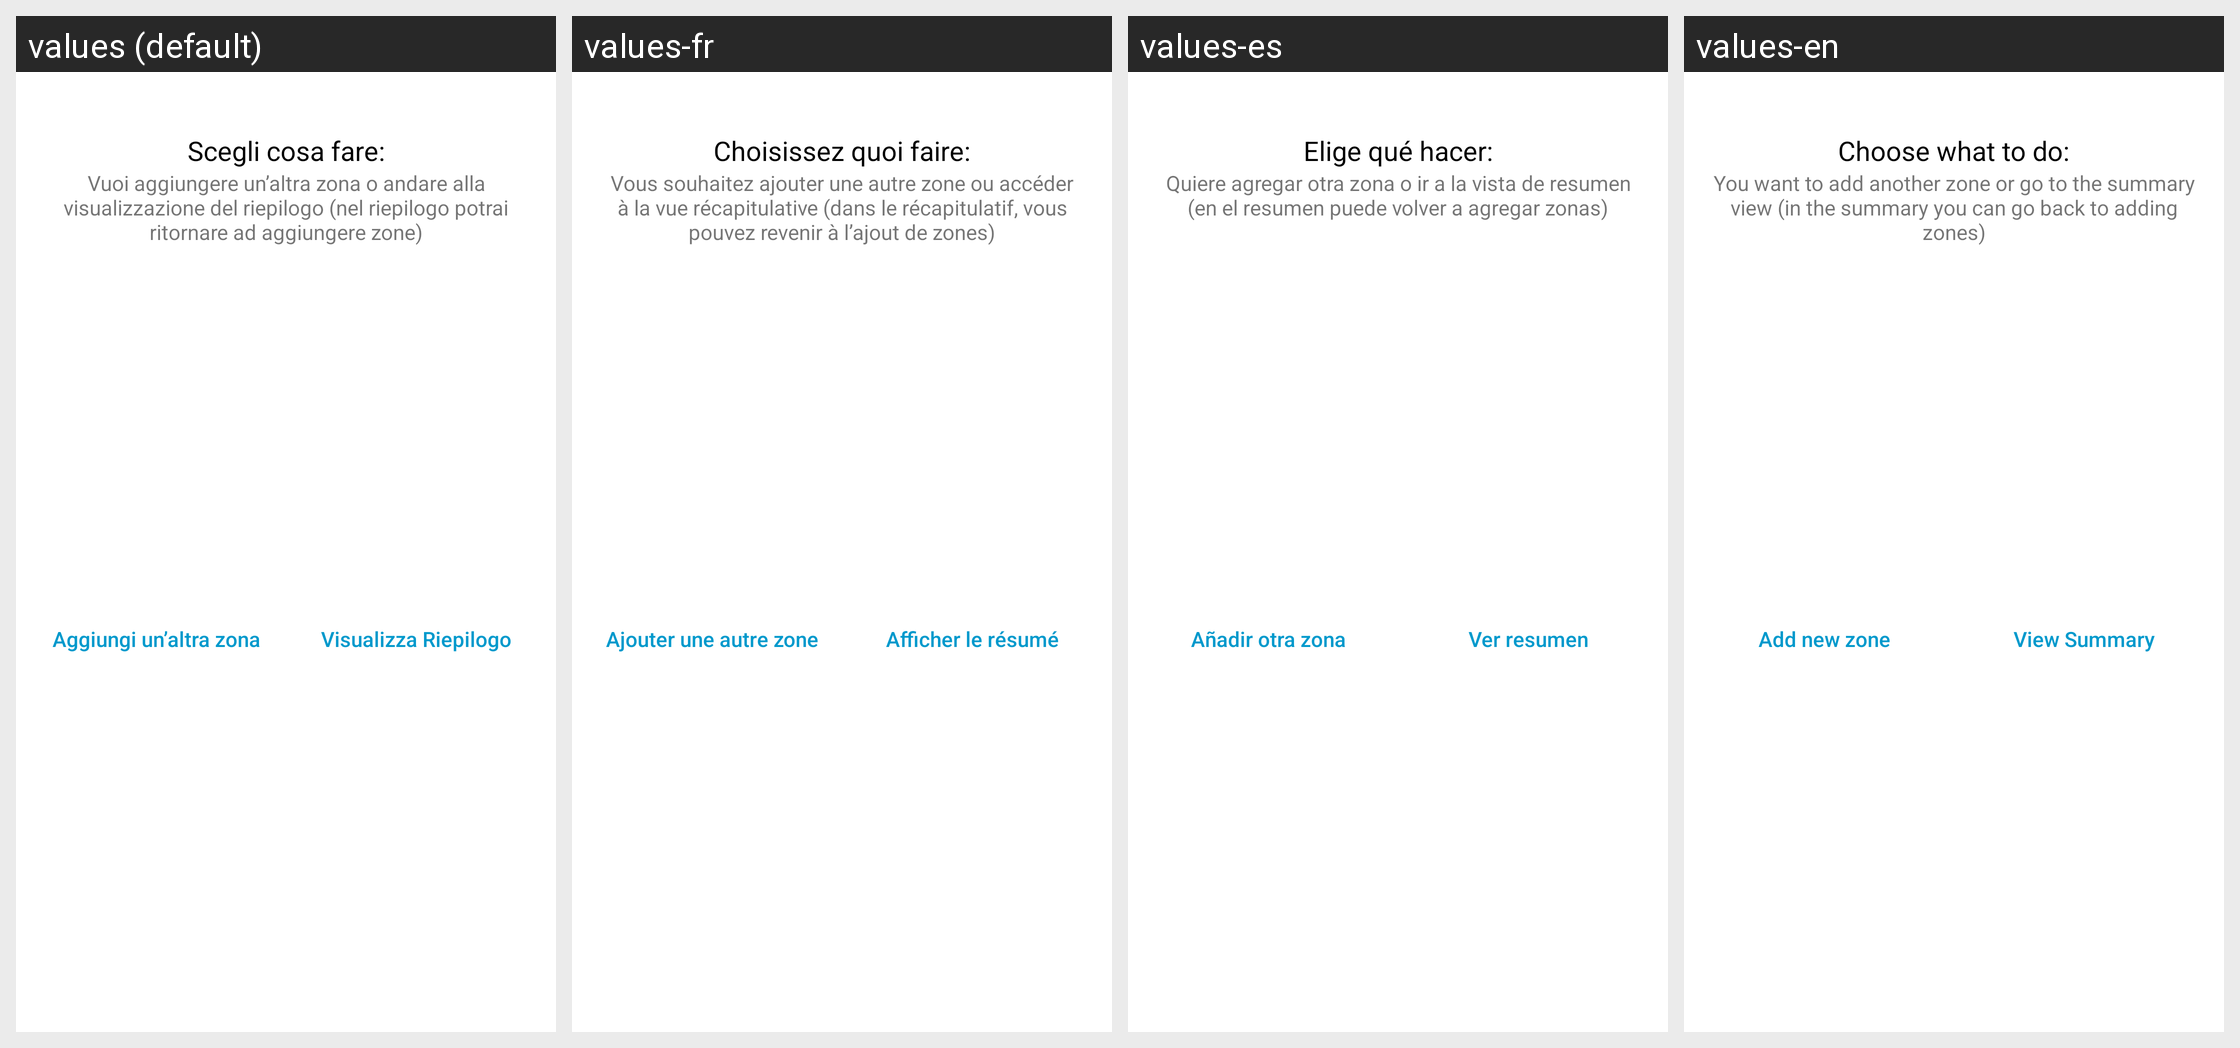

This grid shows one Android layout under several languages. Give, for every string resource on the screen, its name, the default text and each shown locale's text.
Android screen res/layout/dialog_step3.xml rendered under 4 locales, left to right: values (default), values-fr, values-es, values-en. Device: Nexus 5 (rendered at 1080×1920; each locale shown at half size, 540×960, under a caption strip naming it); theme Theme.AlphaTour.
Strings drawn on this screen, with the default value and each locale's value (text and hints the layout hard-codes, and strings that could not be matched under every locale, appear in the picture but are not listed):

choose
  values: Scegli cosa fare:
  values-fr: Choisissez quoi faire:
  values-es: Elige qué hacer:
  values-en: Choose what to do:

dialog_step3_text
  values: Vuoi aggiungere un’altra zona o andare alla visualizzazione del riepilogo (nel riepilogo potrai ritornare ad aggiungere zone)
  values-fr: Vous souhaitez ajouter une autre zone ou accéder à la vue récapitulative (dans le récapitulatif, vous pouvez revenir à l’ajout de zones)
  values-es: Quiere agregar otra zona o ir a la vista de resumen (en el resumen puede volver a agregar zonas)
  values-en: You want to add another zone or go to the summary view (in the summary you can go back to adding zones)

view_summary
  values: Visualizza Riepilogo
  values-fr: Afficher le résumé
  values-es: Ver resumen
  values-en: View Summary

addzone_step3
  values: Aggiungi un’altra zona
  values-fr: Ajouter une autre zone
  values-es: Añadir otra zona
  values-en: Add new zone
